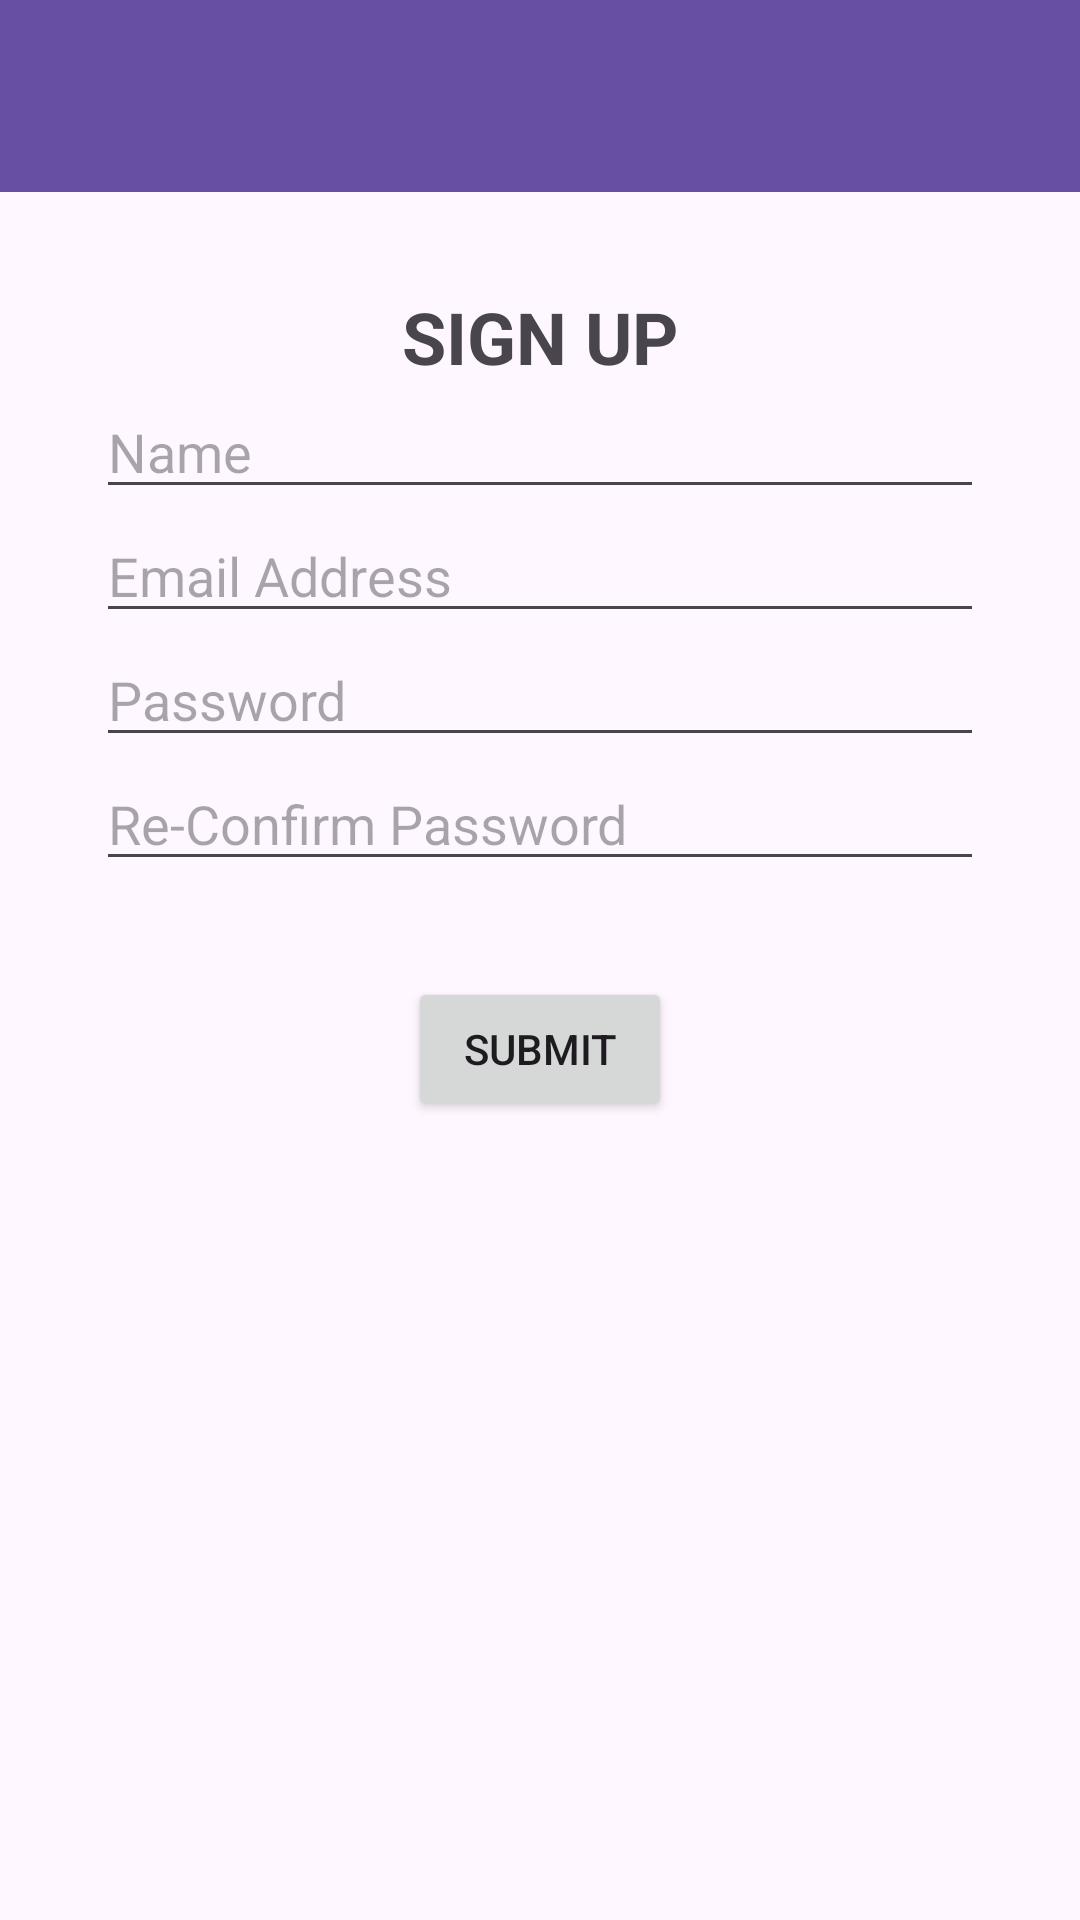

Produce the Android XML layout that renders to this screen, including the resource entries it uses.
<!-- AndroidManifest.xml: application theme Theme.APLIKASI -->
<!-- res/layout/activity_signup.xml -->
<?xml version="1.0" encoding="utf-8"?>
<androidx.constraintlayout.widget.ConstraintLayout
    xmlns:android="http://schemas.android.com/apk/res/android"
    xmlns:app="http://schemas.android.com/apk/res-auto"
    xmlns:tools="http://schemas.android.com/tools"
    android:id="@+id/main"
    android:layout_width="match_parent"
    android:layout_height="match_parent"
    tools:context=".Activity.SignupActivity">

    

    <androidx.appcompat.widget.Toolbar
        android:id="@+id/toolbar"
        android:layout_width="match_parent"
        android:layout_height="wrap_content"
        android:background="?attr/colorPrimary"
        android:theme="@style/ThemeOverlay.AppCompat.Dark.ActionBar"
        app:layout_constraintEnd_toEndOf="parent"
        app:layout_constraintHorizontal_bias="0.0"
        app:layout_constraintStart_toStartOf="parent"
        app:layout_constraintTop_toTopOf="parent"
        app:popupTheme="@style/ThemeOverlay.AppCompat.Light" />

    <TextView
        android:id="@+id/textView2"
        android:layout_width="176dp"
        android:layout_height="wrap_content"
        android:layout_marginTop="32dp"
        android:gravity="center"
        android:text="SIGN UP"
        android:textSize="24sp"
        android:textStyle="bold"
        app:layout_constraintEnd_toEndOf="parent"
        app:layout_constraintStart_toStartOf="parent"
        app:layout_constraintTop_toBottomOf="@+id/toolbar" />

    <EditText
        android:id="@+id/editTextTextName"
        android:layout_width="0dp"
        android:layout_height="wrap_content"
        android:layout_marginStart="32dp"
        android:layout_marginEnd="32dp"
        android:ems="10"
        android:hint="Name"
        android:inputType="textPersonName"
        app:layout_constraintEnd_toEndOf="parent"
        app:layout_constraintStart_toStartOf="parent"
        app:layout_constraintTop_toBottomOf="@+id/textView2" />

    <EditText
        android:id="@+id/editTextTextEmailAddress"
        android:layout_width="0dp"
        android:layout_height="wrap_content"
        android:layout_marginStart="32dp"
        android:layout_marginEnd="32dp"
        android:ems="10"
        android:hint="Email Address"
        android:inputType="textEmailAddress"
        app:layout_constraintEnd_toEndOf="parent"
        app:layout_constraintStart_toStartOf="parent"
        app:layout_constraintTop_toBottomOf="@+id/editTextTextName" />

    <EditText
        android:id="@+id/editTextTextPassword"
        android:layout_width="0dp"
        android:layout_height="wrap_content"
        android:layout_marginStart="32dp"
        android:layout_marginEnd="32dp"
        android:ems="10"
        android:hint="Password"
        android:inputType="textPassword"
        app:layout_constraintEnd_toEndOf="parent"
        app:layout_constraintStart_toStartOf="parent"
        app:layout_constraintTop_toBottomOf="@+id/editTextTextEmailAddress" />

    <EditText
        android:id="@+id/editTextTextReConfirmPassword"
        android:layout_width="0dp"
        android:layout_height="wrap_content"
        android:layout_marginStart="32dp"
        android:layout_marginEnd="32dp"
        android:ems="10"
        android:hint="Re-Confirm Password"
        android:inputType="textPassword"
        app:layout_constraintEnd_toEndOf="parent"
        app:layout_constraintStart_toStartOf="parent"
        app:layout_constraintTop_toBottomOf="@+id/editTextTextPassword" />

    <Button
        android:id="@+id/submitbutton"
        android:layout_width="wrap_content"
        android:layout_height="wrap_content"
        android:text="SUBMIT"
        app:layout_constraintTop_toBottomOf="@+id/editTextTextReConfirmPassword"
        app:layout_constraintStart_toStartOf="parent"
        app:layout_constraintEnd_toEndOf="parent"
        android:layout_marginTop="32dp"
        android:layout_marginStart="32dp"
        android:layout_marginEnd="32dp"/>

</androidx.constraintlayout.widget.ConstraintLayout>
<!-- resources referenced by this layout -->
<resources>
  <style name="Theme.APLIKASI" parent="Base.Theme.APLIKASI" />
  <style name="Base.Theme.APLIKASI" parent="Theme.Material3.DayNight.NoActionBar">
  
      </style>
</resources>
